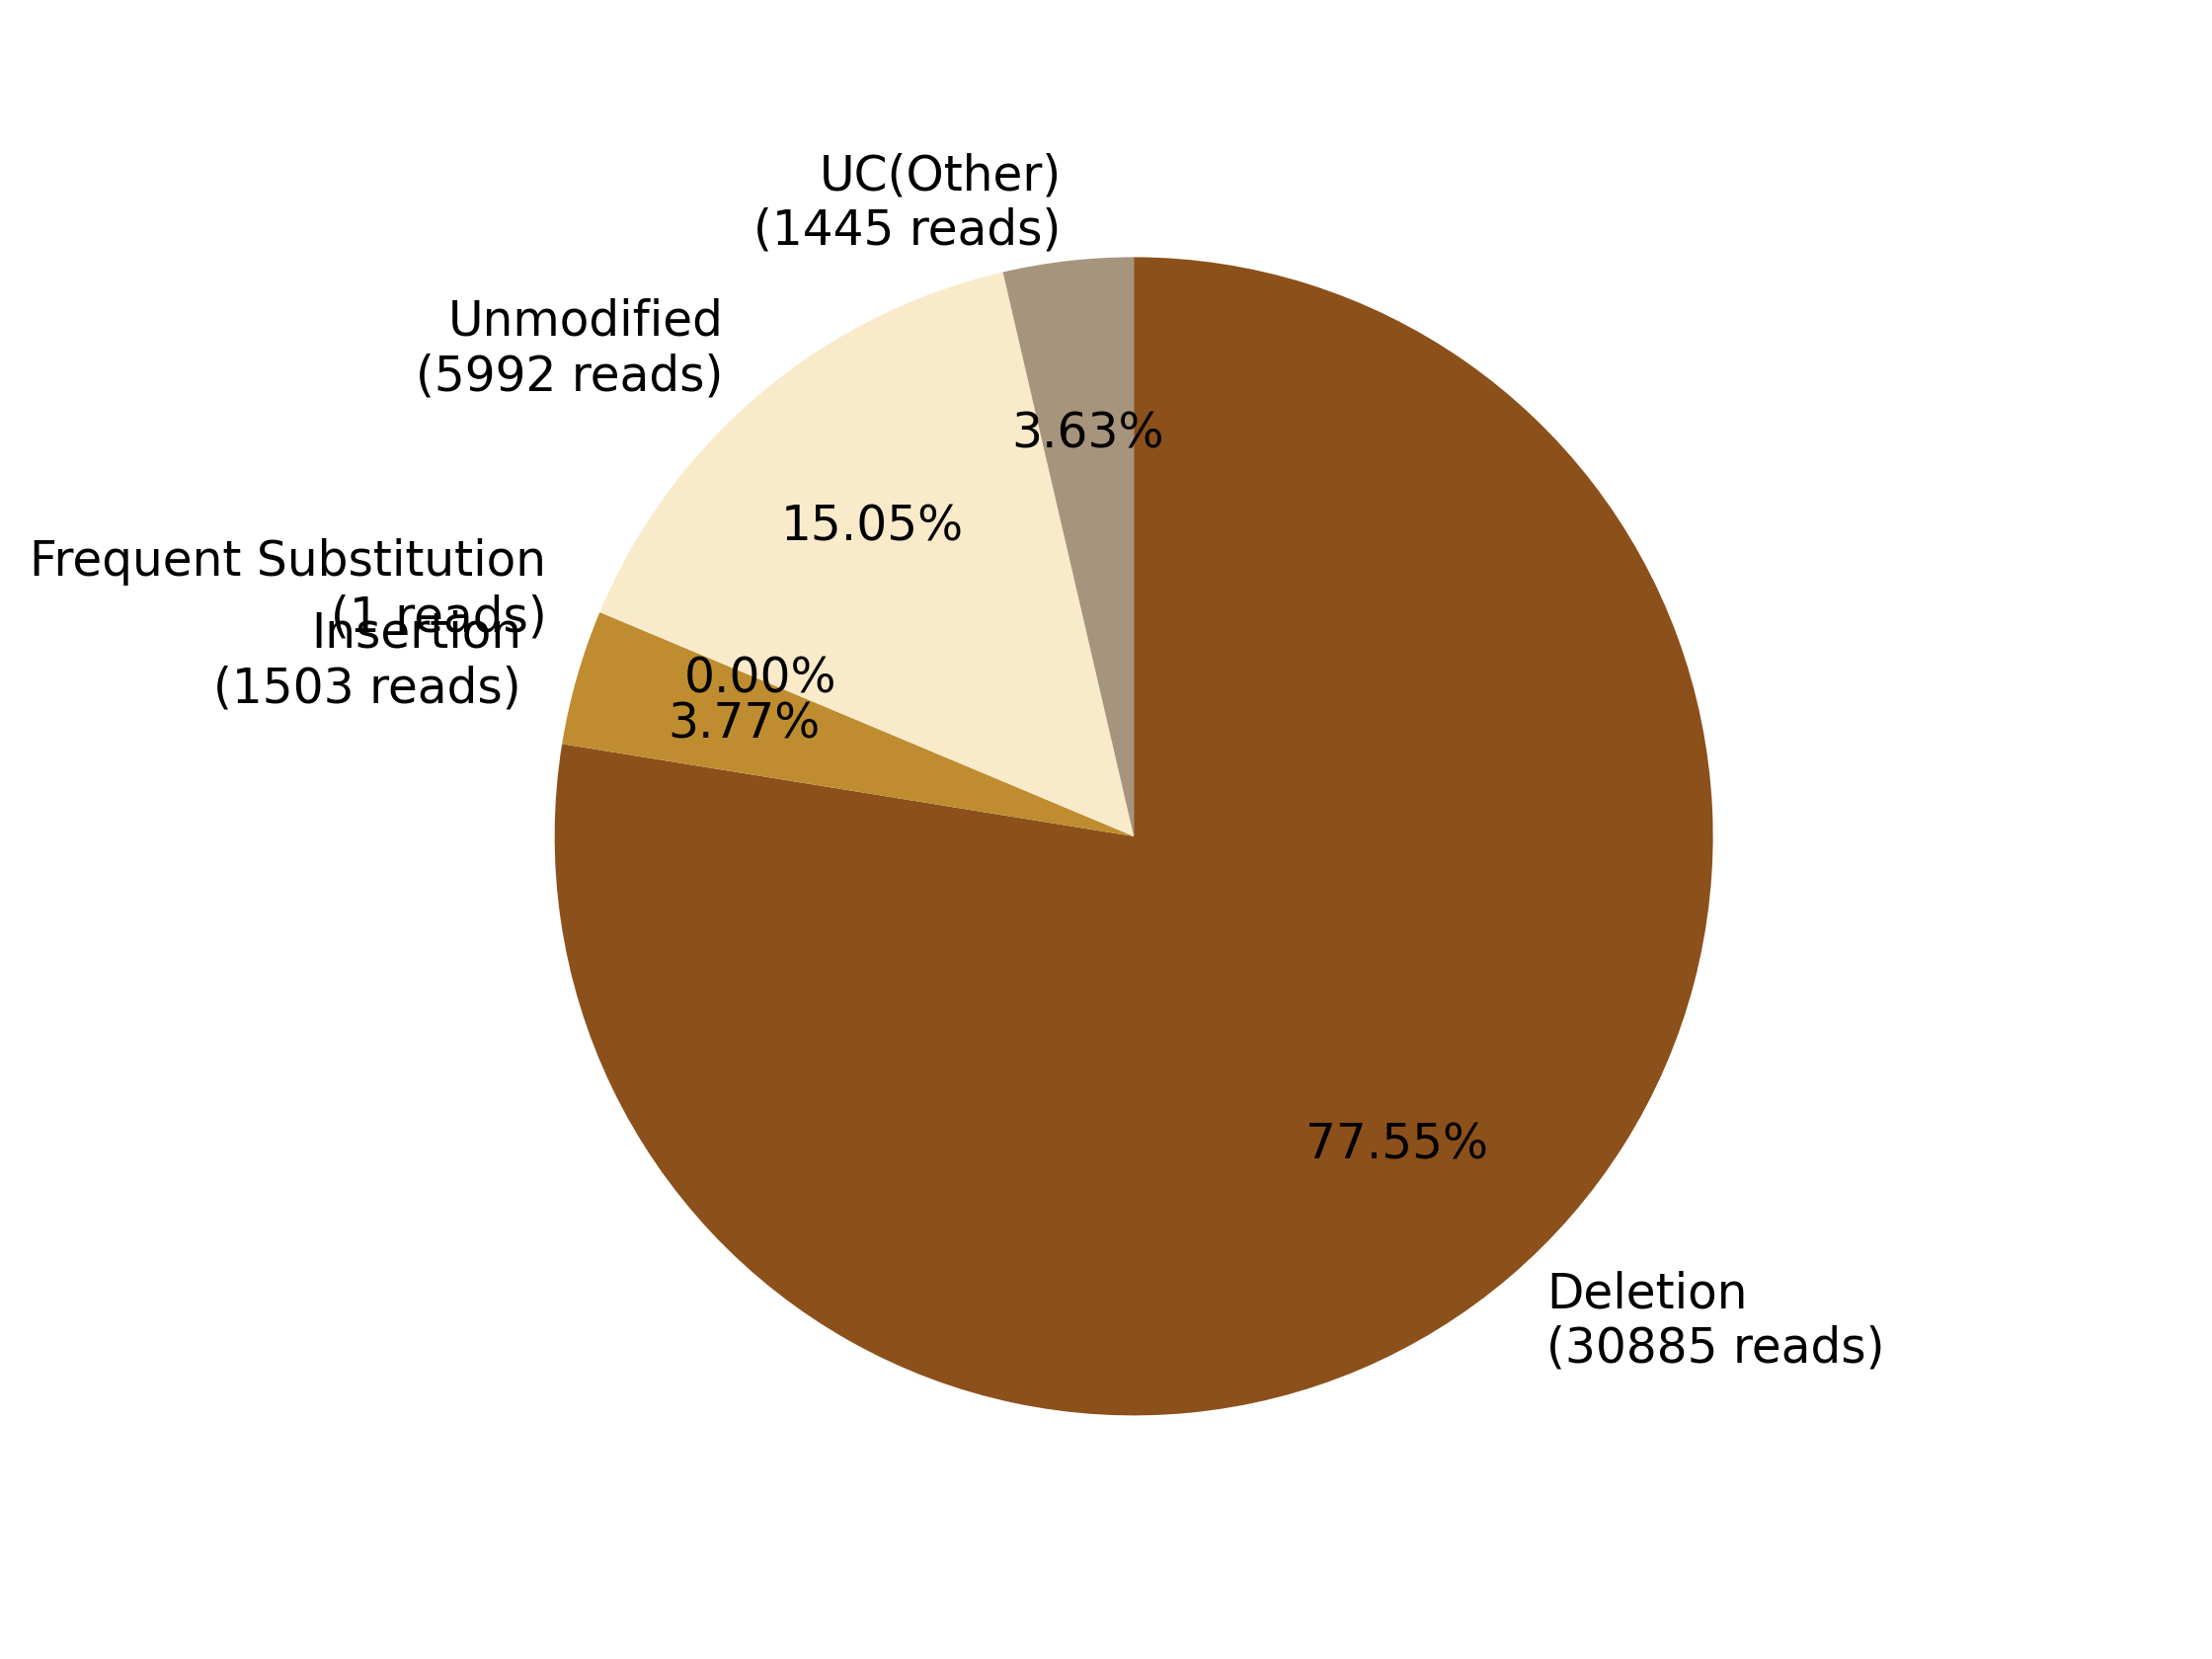

The file beside this chart, header and first rows:
0, 1, 2, 3, 4, 5, 6, 7
, , Deletion?(30885 reads), Insertion?(1503 reads), Frequent Substitution?(1 reads), Unmodified?(5992 reads), , UC(Other)?(1445 reads)
0, 0, 30885, 1503, 1, 5992, 0, 1445
0.0, 0.0, 77.55, 3.774, 0.002511, 15.05, 0.0, 3.628
